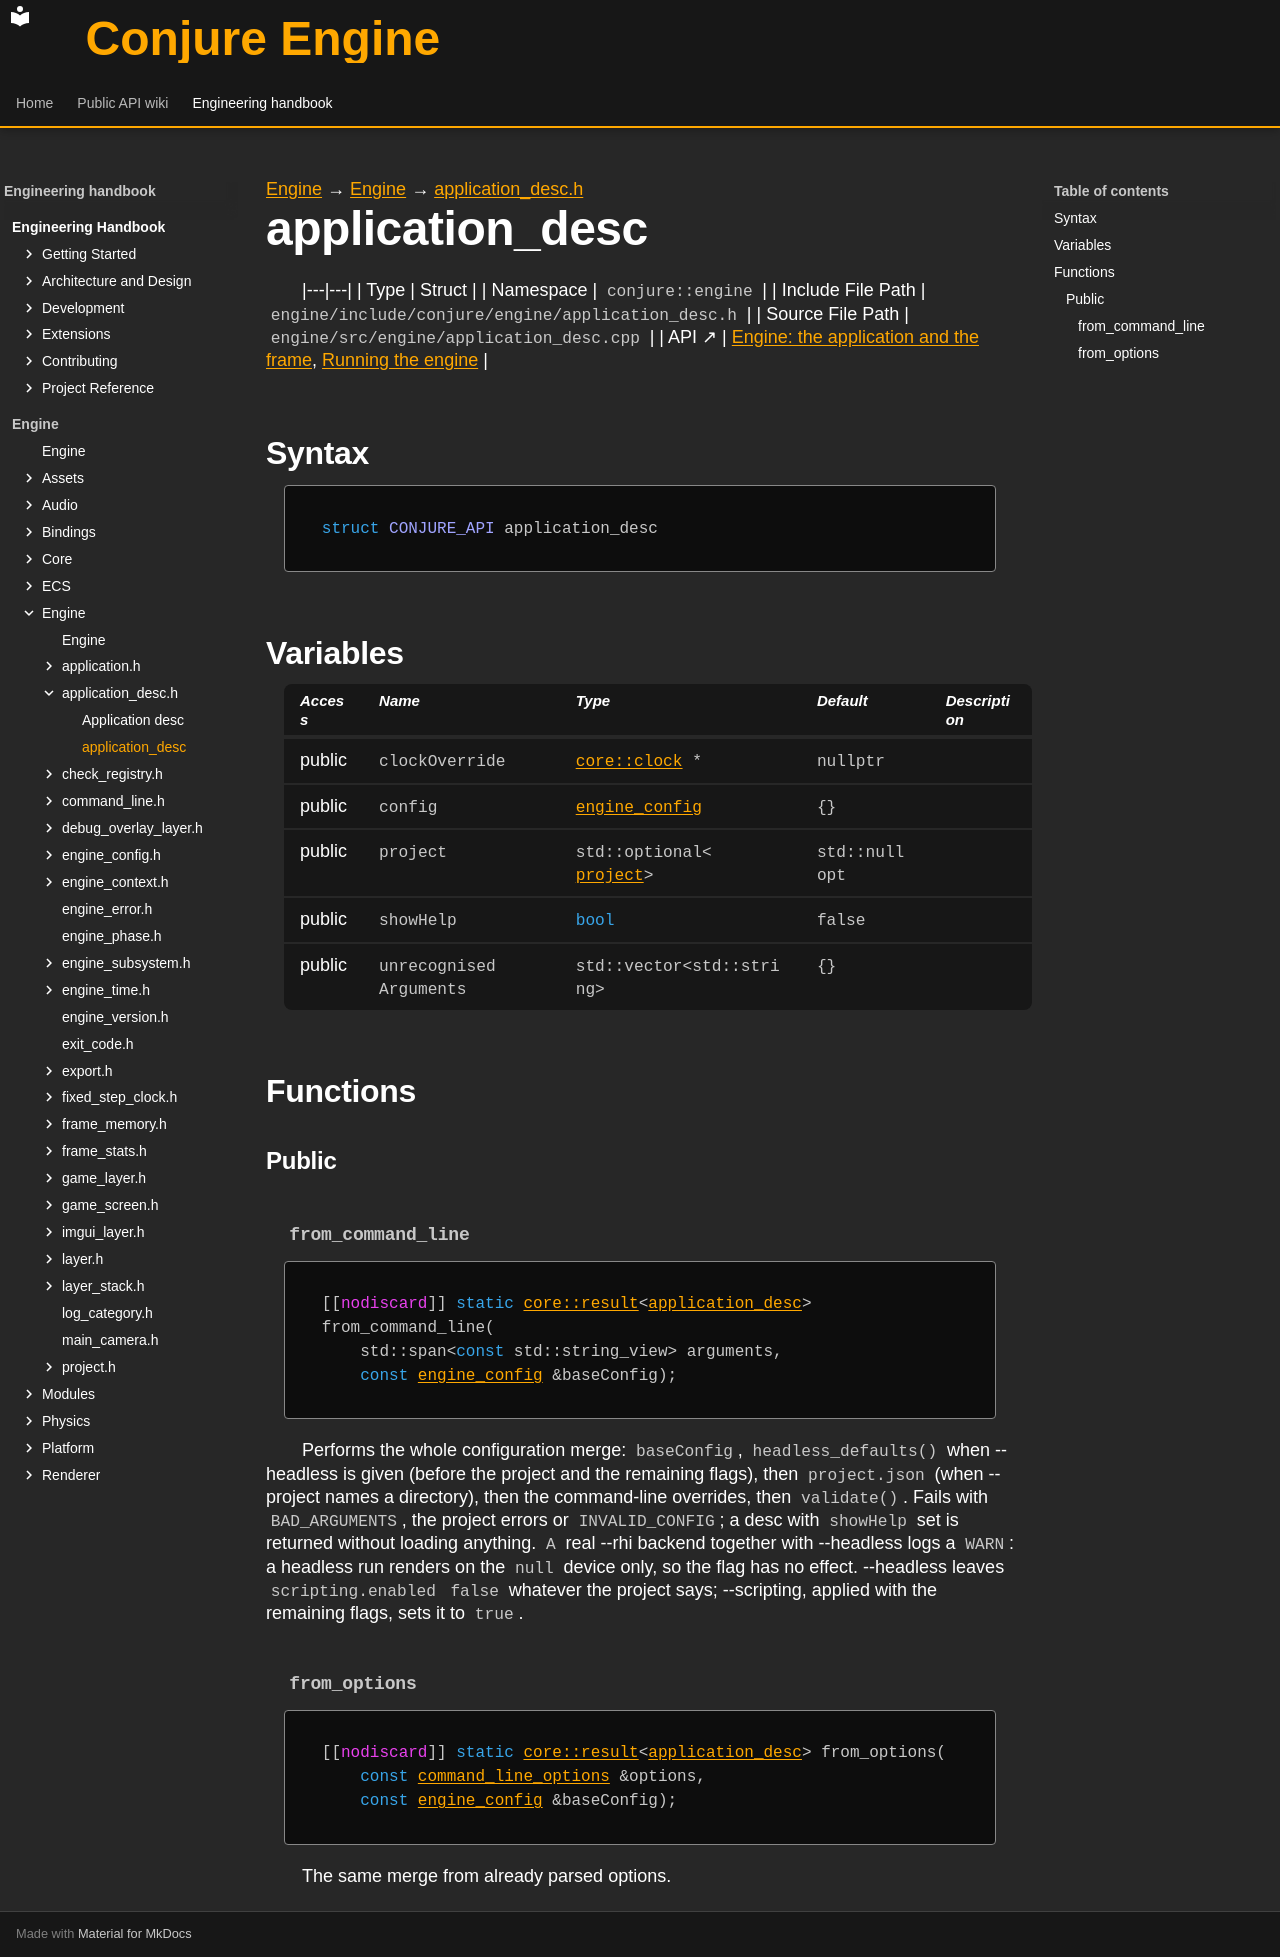

repository: Dozer90/Conjure-Engine · page: handbook/engine/engine/application-desc/application-desc.html · generator: mkdocs

---
kind: struct
---

[Engine](../../../engine.md) → [Engine](../../engine.md) → [application_desc.h](../application-desc.md)

# application_desc
<!-- doc-template:type -->

|---|---|
| Type | Struct |
| Namespace | `conjure::engine` |
| Include File Path | `engine/include/conjure/engine/application_desc.h` |
| Source File Path | `engine/src/engine/application_desc.cpp` |
| API ↗ | [Engine: the application and the frame](../../../../api/engine/index.md), [Running the engine](../../../../api/engine/running-the-engine.md) |

## Syntax

```cpp
struct CONJURE_API application_desc
```







## Variables

<table class="variable-table">
<thead><tr><th>Access</th><th>Name</th><th>Type</th><th>Default</th><th>Description</th></tr></thead>
<tbody>
<tr><td>public</td><td><code class="signature">clock<wbr>Override</code></td><td><code class="signature"><a href="../../core/clock/clock.html">core::clock</a> *</code></td><td><code class="signature">nullptr</code></td><td></td></tr>
<tr><td>public</td><td><code class="signature">config</code></td><td><code class="signature"><a href="../engine-config/engine-config.html">engine_config</a></code></td><td><code class="signature">{}</code></td><td></td></tr>
<tr><td>public</td><td><code class="signature">project</code></td><td><code class="signature">std::optional&lt;<a href="../project/project.html">project</a>&gt;</code></td><td><code class="signature">std::nullopt</code></td><td></td></tr>
<tr><td>public</td><td><code class="signature">showHelp</code></td><td><code class="signature"><span class="k">bool</span></code></td><td><code class="signature">false</code></td><td></td></tr>
<tr><td>public</td><td><code class="signature">unrecognised<wbr>Arguments</code></td><td><code class="signature">std::vector&lt;std::string&gt;</code></td><td><code class="signature">{}</code></td><td></td></tr>
</tbody>
</table>

## Functions

### Public

#### `from_command_line` {#function-from-command-line}

<div class="function-declaration" id="function-from-command-line-1"><pre><code>[[<span class="na">nodiscard</span>]] <span class="k">static</span> <a href="../../core/result/result.html">core::result</a>&lt;<a href="application-desc.html">application_desc</a>&gt; from_command_line(
    std::span&lt;<span class="k">const</span> std::string_view&gt; arguments,
    <span class="k">const</span> <a href="../engine-config/engine-config.html">engine_config</a> &amp;baseConfig);</code></pre></div>

<p>Performs the whole configuration merge: <code>baseConfig</code>, <code>headless_defaults()</code> when --headless is given (before the project and the remaining flags), then <code>project.json</code> (when --project names a directory), then the command-line overrides, then <code>validate()</code>. Fails with <code>BAD_ARGUMENTS</code>, the project errors or <code>INVALID_CONFIG</code>; a desc with <code>showHelp</code> set is returned without loading anything. <code>A</code> real --rhi backend together with --headless logs a <code>WARN</code>: a headless run renders on the <code>null</code> device only, so the flag has no effect. --headless leaves <code>scripting.enabled</code> <code>false</code> whatever the project says; --scripting, applied with the remaining flags, sets it to <code>true</code>.</p>

#### `from_options` {#function-from-options}

<div class="function-declaration" id="function-from-options-1"><pre><code>[[<span class="na">nodiscard</span>]] <span class="k">static</span> <a href="../../core/result/result.html">core::result</a>&lt;<a href="application-desc.html">application_desc</a>&gt; from_options(
    <span class="k">const</span> <a href="../command-line/command-line-options.html">command_line_options</a> &amp;options,
    <span class="k">const</span> <a href="../engine-config/engine-config.html">engine_config</a> &amp;baseConfig);</code></pre></div>

<p>The same merge from already parsed options.</p>

<!-- doc-content:notes:start -->

<!-- doc-content:notes:end -->

<!-- doc-legacy-anchors:start -->
<a id="constructors"></a>
<a id="destructors"></a>
<!-- doc-legacy-anchors:end -->
